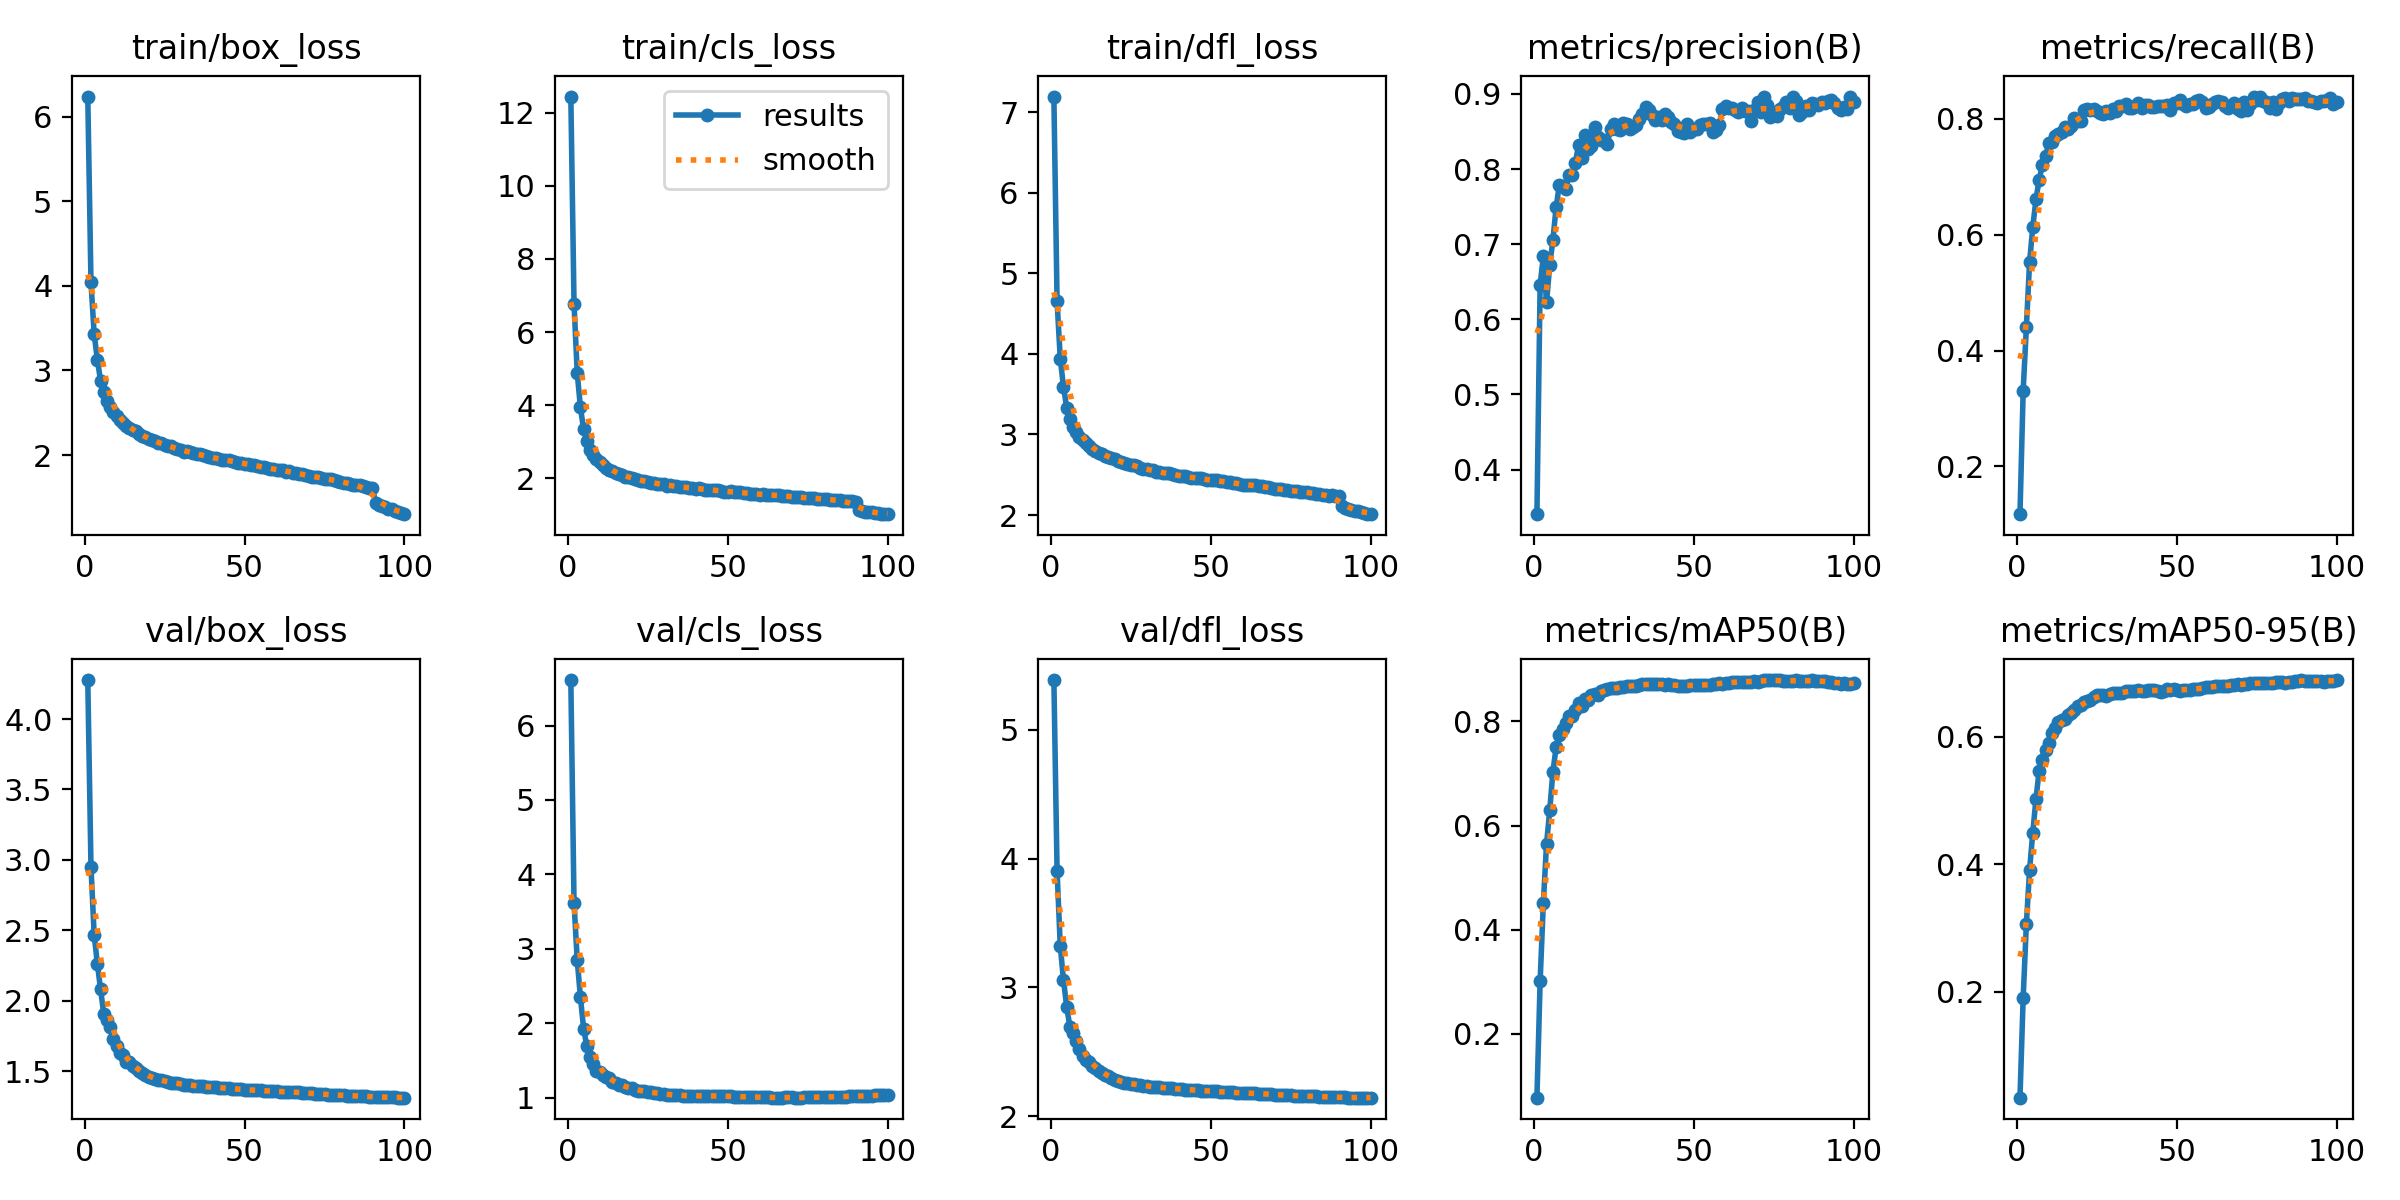

Values plotted in this chart, from the file beside it:
epoch, time, train/box_loss, train/cls_loss, train/dfl_loss, metrics/precision(B), metrics/recall(B), metrics/mAP50(B), metrics/mAP50-95(B), val/box_loss, val/cls_loss, val/dfl_loss, lr/pg0, lr/pg1, lr/pg2
1, 563.1, 6.237, 12.45, 7.194, 0.3407, 0.1173, 0.07721, 0.03375, 4.276, 6.611, 5.385, 0.003333, 0.003333, 0.003333
2, 1079, 4.039, 6.78, 4.651, 0.6458, 0.3306, 0.3007, 0.1905, 2.95, 3.62, 3.902, 0.0066, 0.0066, 0.0066
3, 1592, 3.428, 4.878, 3.939, 0.6837, 0.4406, 0.4506, 0.3064, 2.467, 2.848, 3.32, 0.009802, 0.009802, 0.009802
4, 2102, 3.126, 3.935, 3.59, 0.6227, 0.5525, 0.5644, 0.391, 2.263, 2.349, 3.058, 0.009703, 0.009703, 0.009703
5, 2614, 2.876, 3.335, 3.335, 0.6717, 0.6136, 0.6294, 0.4491, 2.082, 1.927, 2.85, 0.009604, 0.009604, 0.009604
6, 3124, 2.741, 3.01, 3.197, 0.7058, 0.6612, 0.7037, 0.5026, 1.908, 1.689, 2.696, 0.009505, 0.009505, 0.009505
7, 3632, 2.642, 2.778, 3.096, 0.7492, 0.6954, 0.7504, 0.5461, 1.867, 1.541, 2.645, 0.009406, 0.009406, 0.009406
8, 4140, 2.565, 2.626, 3.027, 0.7786, 0.7202, 0.7749, 0.5638, 1.812, 1.452, 2.587, 0.009307, 0.009307, 0.009307
9, 4652, 2.507, 2.512, 2.974, 0.778, 0.7353, 0.7852, 0.5793, 1.726, 1.36, 2.52, 0.009208, 0.009208, 0.009208
10, 5161, 2.467, 2.439, 2.928, 0.7729, 0.7585, 0.7976, 0.5892, 1.681, 1.342, 2.466, 0.009109, 0.009109, 0.009109
11, 5669, 2.42, 2.356, 2.889, 0.7924, 0.7607, 0.8099, 0.6048, 1.628, 1.306, 2.439, 0.00901, 0.00901, 0.00901
12, 6178, 2.384, 2.287, 2.851, 0.7918, 0.7699, 0.8103, 0.6126, 1.615, 1.276, 2.422, 0.008911, 0.008911, 0.008911
13, 6687, 2.341, 2.216, 2.822, 0.8083, 0.7737, 0.8217, 0.6229, 1.568, 1.262, 2.388, 0.008812, 0.008812, 0.008812
14, 7199, 2.323, 2.182, 2.798, 0.8316, 0.777, 0.8359, 0.6259, 1.569, 1.204, 2.373, 0.008713, 0.008713, 0.008713
15, 7710, 2.292, 2.138, 2.775, 0.8153, 0.7861, 0.8288, 0.6273, 1.535, 1.192, 2.352, 0.008614, 0.008614, 0.008614
16, 8222, 2.28, 2.117, 2.764, 0.8455, 0.7831, 0.8435, 0.6332, 1.521, 1.167, 2.337, 0.008515, 0.008515, 0.008515
17, 8732, 2.25, 2.078, 2.734, 0.8266, 0.7885, 0.841, 0.6371, 1.503, 1.165, 2.323, 0.008416, 0.008416, 0.008416
18, 9243, 2.228, 2.04, 2.719, 0.8313, 0.8015, 0.8506, 0.6412, 1.489, 1.136, 2.309, 0.008317, 0.008317, 0.008317
19, 9754, 2.211, 2.022, 2.705, 0.8556, 0.7959, 0.8522, 0.6484, 1.471, 1.127, 2.293, 0.008218, 0.008218, 0.008218
20, 10266, 2.19, 2.002, 2.691, 0.8427, 0.7968, 0.8516, 0.6488, 1.46, 1.128, 2.282, 0.008119, 0.008119, 0.008119
21, 10777, 2.173, 1.98, 2.667, 0.8385, 0.8147, 0.8588, 0.6541, 1.449, 1.108, 2.272, 0.00802, 0.00802, 0.00802
22, 11288, 2.169, 1.96, 2.661, 0.8389, 0.818, 0.8599, 0.6564, 1.442, 1.094, 2.264, 0.007921, 0.007921, 0.007921
23, 11800, 2.139, 1.927, 2.643, 0.8333, 0.8147, 0.8622, 0.6574, 1.441, 1.088, 2.259, 0.007822, 0.007822, 0.007822
24, 12312, 2.137, 1.918, 2.637, 0.8536, 0.8167, 0.8642, 0.6625, 1.435, 1.082, 2.257, 0.007723, 0.007723, 0.007723
25, 12820, 2.117, 1.899, 2.622, 0.8598, 0.8134, 0.8639, 0.6648, 1.429, 1.079, 2.251, 0.007624, 0.007624, 0.007624
26, 13328, 2.108, 1.879, 2.615, 0.8532, 0.8106, 0.8649, 0.665, 1.425, 1.072, 2.249, 0.007525, 0.007525, 0.007525
27, 13841, 2.102, 1.863, 2.603, 0.8517, 0.8094, 0.866, 0.665, 1.42, 1.064, 2.244, 0.007426, 0.007426, 0.007426
28, 14350, 2.089, 1.846, 2.588, 0.8614, 0.8142, 0.8659, 0.6638, 1.417, 1.063, 2.241, 0.007327, 0.007327, 0.007327
29, 14864, 2.069, 1.83, 2.572, 0.8598, 0.811, 0.8678, 0.6663, 1.414, 1.054, 2.238, 0.007228, 0.007228, 0.007228
30, 15373, 2.06, 1.827, 2.57, 0.8535, 0.8171, 0.8679, 0.6679, 1.409, 1.047, 2.234, 0.007129, 0.007129, 0.007129
31, 15885, 2.041, 1.798, 2.554, 0.8562, 0.8134, 0.8676, 0.6678, 1.406, 1.04, 2.231, 0.00703, 0.00703, 0.00703
32, 16395, 2.046, 1.798, 2.557, 0.8586, 0.8233, 0.8687, 0.6681, 1.404, 1.036, 2.229, 0.006931, 0.006931, 0.006931
33, 16906, 2.033, 1.786, 2.54, 0.8662, 0.8224, 0.8696, 0.669, 1.4, 1.036, 2.225, 0.006832, 0.006832, 0.006832
34, 17417, 2.022, 1.771, 2.53, 0.8739, 0.8263, 0.8718, 0.6709, 1.399, 1.032, 2.223, 0.006733, 0.006733, 0.006733
35, 17922, 2.012, 1.753, 2.525, 0.8823, 0.8189, 0.8722, 0.6707, 1.397, 1.03, 2.222, 0.006634, 0.006634, 0.006634
36, 18430, 2.008, 1.75, 2.517, 0.8792, 0.8196, 0.8722, 0.6718, 1.396, 1.027, 2.221, 0.006535, 0.006535, 0.006535
37, 18940, 1.996, 1.748, 2.516, 0.8715, 0.8233, 0.872, 0.6721, 1.394, 1.025, 2.219, 0.006436, 0.006436, 0.006436
38, 19449, 1.986, 1.735, 2.51, 0.8646, 0.8272, 0.8717, 0.6727, 1.391, 1.024, 2.216, 0.006337, 0.006337, 0.006337
39, 19958, 1.978, 1.723, 2.496, 0.8686, 0.819, 0.8714, 0.6718, 1.388, 1.025, 2.213, 0.006238, 0.006238, 0.006238
40, 20469, 1.965, 1.712, 2.485, 0.8651, 0.8249, 0.8717, 0.6718, 1.387, 1.024, 2.211, 0.006139, 0.006139, 0.006139
41, 20982, 1.96, 1.721, 2.491, 0.8737, 0.8242, 0.8707, 0.673, 1.386, 1.023, 2.209, 0.00604, 0.00604, 0.00604
42, 21496, 1.957, 1.7, 2.479, 0.8691, 0.8212, 0.8713, 0.6722, 1.384, 1.023, 2.207, 0.005941, 0.005941, 0.005941
43, 22008, 1.939, 1.685, 2.471, 0.8631, 0.8209, 0.8701, 0.6723, 1.384, 1.021, 2.206, 0.005842, 0.005842, 0.005842
44, 22519, 1.94, 1.679, 2.461, 0.8603, 0.8223, 0.8693, 0.6721, 1.382, 1.023, 2.204, 0.005743, 0.005743, 0.005743
45, 23033, 1.936, 1.678, 2.465, 0.85, 0.8232, 0.868, 0.6706, 1.38, 1.024, 2.204, 0.005644, 0.005644, 0.005644
46, 23542, 1.934, 1.668, 2.461, 0.8495, 0.8222, 0.8684, 0.6713, 1.377, 1.023, 2.201, 0.005545, 0.005545, 0.005545
47, 24052, 1.923, 1.662, 2.455, 0.8477, 0.8247, 0.8688, 0.674, 1.376, 1.022, 2.199, 0.005446, 0.005446, 0.005446
48, 24561, 1.91, 1.639, 2.443, 0.8603, 0.8159, 0.8687, 0.6737, 1.373, 1.023, 2.198, 0.005347, 0.005347, 0.005347
49, 25070, 1.905, 1.629, 2.435, 0.8487, 0.827, 0.8695, 0.6744, 1.372, 1.021, 2.196, 0.005248, 0.005248, 0.005248
50, 25580, 1.891, 1.632, 2.43, 0.8528, 0.828, 0.8693, 0.6732, 1.37, 1.017, 2.194, 0.005149, 0.005149, 0.005149
51, 26091, 1.894, 1.634, 2.432, 0.8531, 0.8331, 0.8693, 0.6721, 1.369, 1.016, 2.192, 0.00505, 0.00505, 0.00505
52, 26605, 1.885, 1.625, 2.431, 0.8591, 0.8256, 0.8691, 0.6729, 1.368, 1.013, 2.192, 0.004951, 0.004951, 0.004951
53, 27117, 1.881, 1.607, 2.419, 0.8606, 0.8233, 0.8694, 0.6734, 1.366, 1.014, 2.19, 0.004852, 0.004852, 0.004852
54, 27630, 1.872, 1.609, 2.417, 0.8605, 0.8256, 0.8696, 0.6735, 1.365, 1.012, 2.189, 0.004753, 0.004753, 0.004753
55, 28145, 1.862, 1.605, 2.405, 0.8616, 0.8267, 0.8705, 0.674, 1.364, 1.011, 2.187, 0.004654, 0.004654, 0.004654
56, 28655, 1.856, 1.592, 2.404, 0.8499, 0.8306, 0.8713, 0.6742, 1.362, 1.011, 2.186, 0.004555, 0.004555, 0.004555
57, 29166, 1.845, 1.576, 2.398, 0.8523, 0.8322, 0.8719, 0.6745, 1.36, 1.007, 2.185, 0.004456, 0.004456, 0.004456
58, 29678, 1.839, 1.567, 2.393, 0.8589, 0.8285, 0.873, 0.6758, 1.359, 1.008, 2.182, 0.004357, 0.004357, 0.004357
59, 30188, 1.837, 1.567, 2.389, 0.8793, 0.8197, 0.8728, 0.6775, 1.358, 1.007, 2.181, 0.004258, 0.004258, 0.004258
60, 30703, 1.826, 1.55, 2.378, 0.8835, 0.821, 0.8748, 0.6773, 1.357, 1.008, 2.18, 0.004159, 0.004159, 0.004159
... 40 more rows
